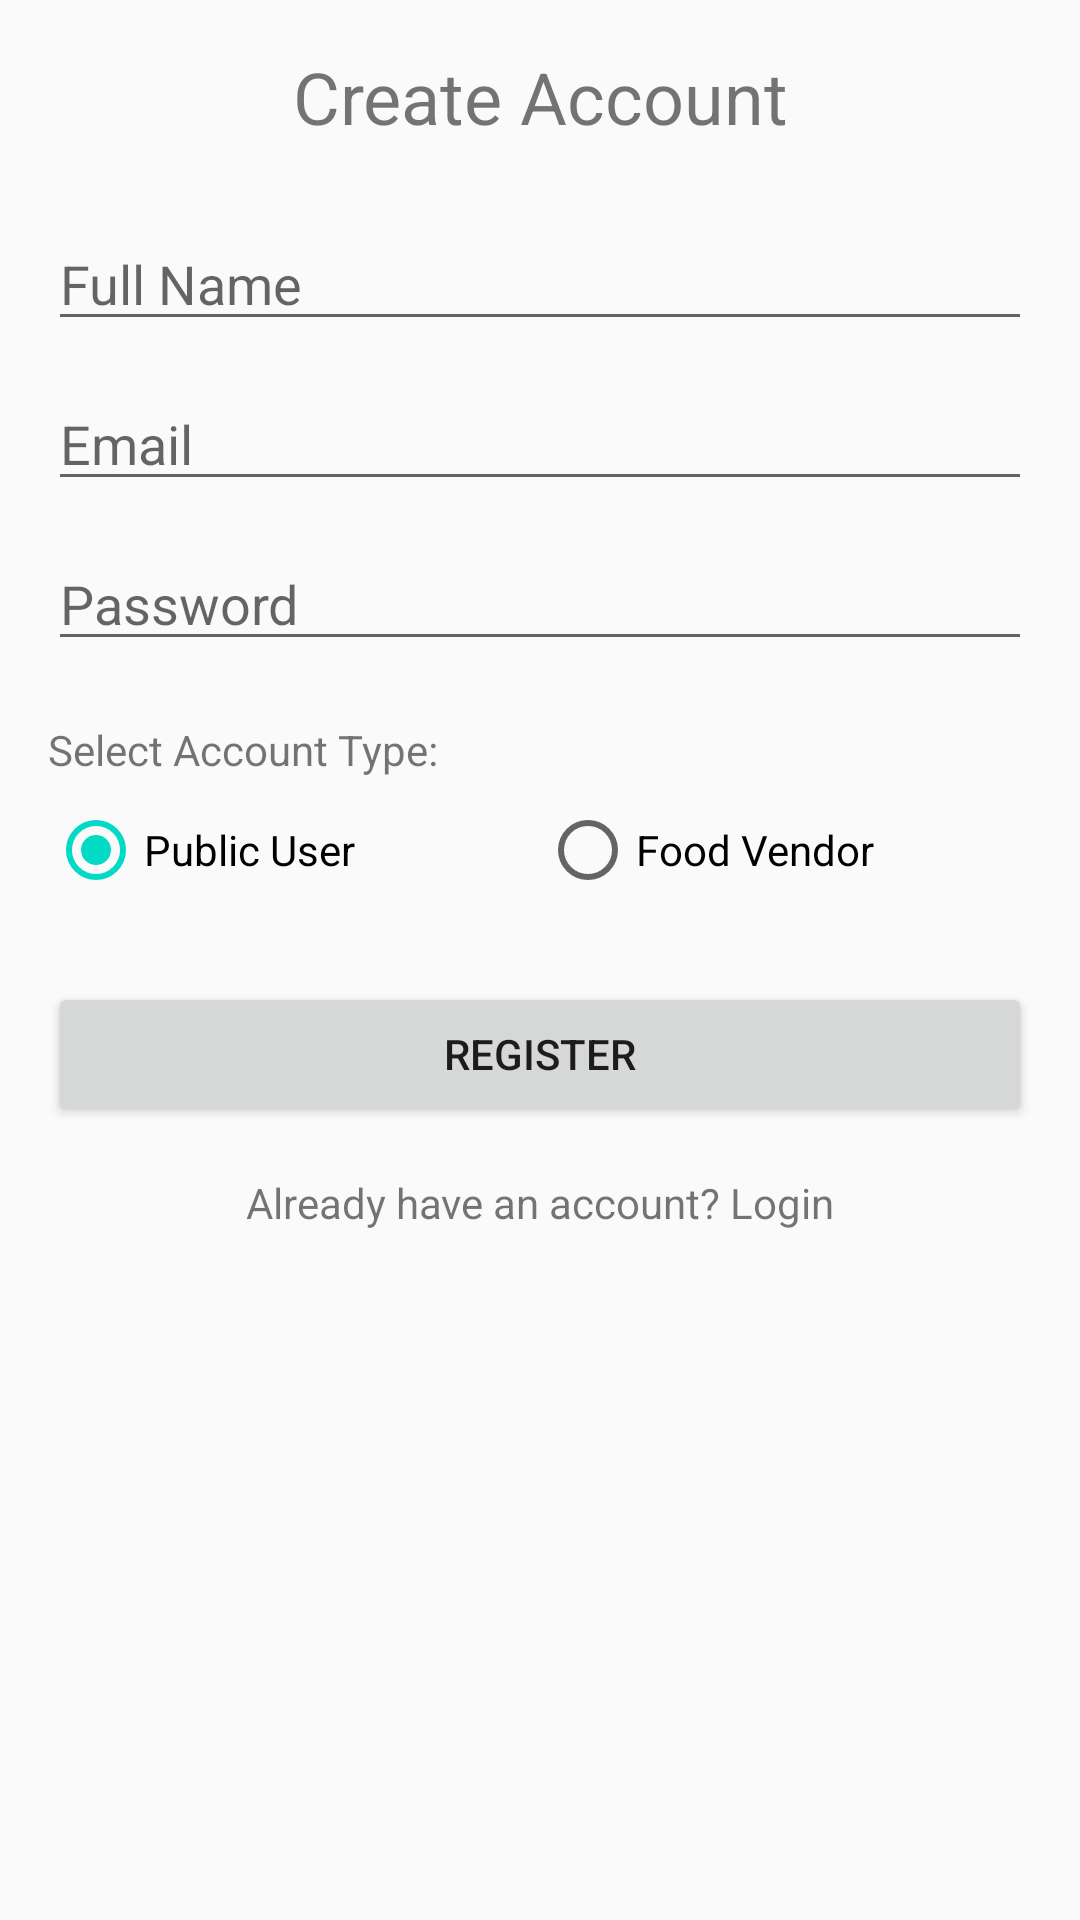

Reconstruct the res/layout file that produces this screen, plus the resources it refers to.
<!-- AndroidManifest.xml: application theme AppTheme -->
<!-- res/layout/activity_register.xml -->
<?xml version="1.0" encoding="utf-8"?>
<LinearLayout xmlns:android="http://schemas.android.com/apk/res/android"
    android:layout_width="match_parent"
    android:layout_height="match_parent"
    android:orientation="vertical"
    android:padding="16dp">

    <TextView
        android:layout_width="match_parent"
        android:layout_height="wrap_content"
        android:text="Create Account"
        android:textSize="24sp"
        android:gravity="center"
        android:layout_marginBottom="24dp"/>

    <EditText
        android:id="@+id/editTextName"
        android:layout_width="match_parent"
        android:layout_height="wrap_content"
        android:hint="Full Name"
        android:inputType="textPersonName"
        android:layout_marginBottom="12dp"/>

    <EditText
        android:id="@+id/editTextEmail"
        android:layout_width="match_parent"
        android:layout_height="wrap_content"
        android:hint="Email"
        android:inputType="textEmailAddress"
        android:layout_marginBottom="12dp"/>

    <EditText
        android:id="@+id/editTextPassword"
        android:layout_width="match_parent"
        android:layout_height="wrap_content"
        android:hint="Password"
        android:inputType="textPassword"
        android:layout_marginBottom="12dp"/>

    <TextView
        android:layout_width="match_parent"
        android:layout_height="wrap_content"
        android:text="Select Account Type:"
        android:layout_marginTop="8dp"
        android:layout_marginBottom="8dp"/>

    <RadioGroup
        android:id="@+id/radioGroupRole"
        android:layout_width="match_parent"
        android:layout_height="wrap_content"
        android:orientation="horizontal"
        android:layout_marginBottom="12dp">

        <RadioButton
            android:id="@+id/radioButtonUser"
            android:layout_width="0dp"
            android:layout_height="wrap_content"
            android:layout_weight="1"
            android:text="Public User"
            android:checked="true"/>

        <RadioButton
            android:id="@+id/radioButtonVendor"
            android:layout_width="0dp"
            android:layout_height="wrap_content"
            android:layout_weight="1"
            android:text="Food Vendor"/>
    </RadioGroup>

    <Button
        android:id="@+id/buttonRegister"
        android:layout_width="match_parent"
        android:layout_height="wrap_content"
        android:text="Register"
        android:layout_marginTop="16dp"/>

    <TextView
        android:id="@+id/textViewLogin"
        android:layout_width="match_parent"
        android:layout_height="wrap_content"
        android:text="Already have an account? Login"
        android:gravity="center"
        android:layout_marginTop="16dp"/>
</LinearLayout>
<!-- resources referenced by this layout -->
<resources>
  <style name="AppTheme" parent="Theme.AppCompat.Light.NoActionBar">
          
          <item name="colorPrimary">@color/colorPrimary</item>
          <item name="colorPrimaryDark">@color/colorPrimaryDark</item>
          <item name="colorAccent">@color/colorAccent</item>
  
          
          <item name="popupMenuStyle">@style/PopupMenuStyle</item>
      </style>
  <color name="colorPrimary">@color/purple_500</color>
  <color name="colorPrimaryDark">@color/purple_700</color>
  <color name="colorAccent">@color/teal_200</color>
  <style name="PopupMenuStyle" parent="Widget.AppCompat.PopupMenu">
          <item name="android:popupBackground">@android:color/white</item>
      </style>
  <color name="purple_500">#FF6200EE</color>
  <color name="purple_700">#FF3700B3</color>
  <color name="teal_200">#FF03DAC5</color>
</resources>
